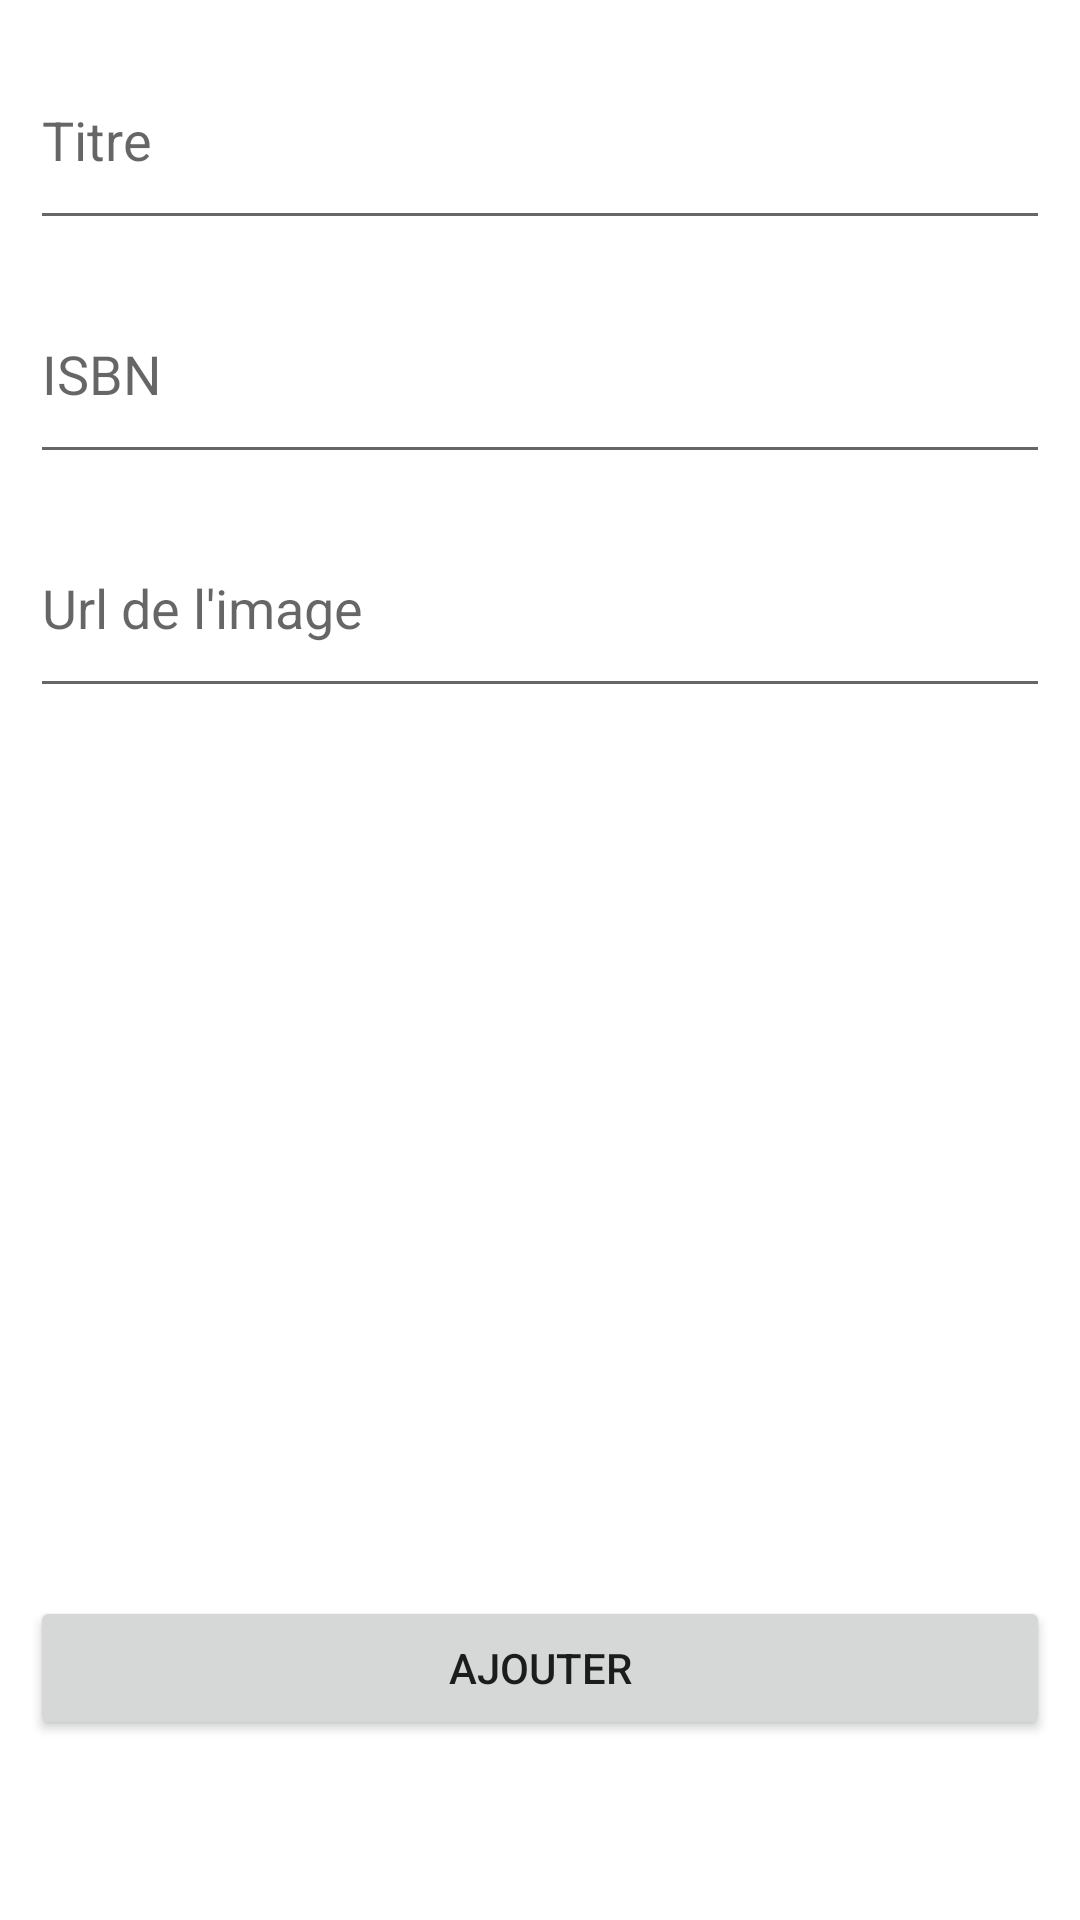

Layout XML and referenced resources for this Android screen:
<!-- AndroidManifest.xml: application theme Theme.Book_my_book -->
<!-- res/layout/fragment_add_book.xml -->
<?xml version="1.0" encoding="utf-8"?>
<LinearLayout xmlns:android="http://schemas.android.com/apk/res/android"
    xmlns:app="http://schemas.android.com/apk/res-auto"
    xmlns:tools="http://schemas.android.com/tools"
    android:layout_width="match_parent"
    android:layout_height="match_parent"
    android:orientation="vertical"
    tools:context=".ui.addBook.AddBookFragment">
    <LinearLayout
        android:layout_width="match_parent"
        android:layout_height="wrap_content"
        android:orientation="vertical"
        android:padding="10dp"
        android:gravity="top"
        >
        <EditText
            android:id="@+id/etBookTitle"
            android:layout_width="match_parent"
            android:layout_height="70dp"
            android:layout_weight="1"
            android:inputType="text"
            android:autofillHints="title"
            android:hint="@string/bookTitle"
            tools:ignore="VisualLintTextFieldSize" />

        <EditText
            android:id="@+id/etBookISBN"
            android:layout_width="match_parent"
            android:layout_height="70dp"
            android:layout_marginTop="8dp"
            android:layout_weight="1"
            android:ems="10"
            android:inputType="text"
            android:autofillHints="ISBN"
            android:hint="@string/bookISBN"
            tools:ignore="VisualLintTextFieldSize" />

        <EditText
            android:id="@+id/etBookImage"
            android:layout_width="match_parent"
            android:layout_height="70dp"
            android:layout_marginTop="8dp"
            android:layout_weight="1"
            android:ems="10"
            android:inputType="text"
            android:autofillHints="Image url"
            android:hint="@string/image_url"
            tools:ignore="VisualLintTextFieldSize" />

    </LinearLayout>
    <LinearLayout
        android:layout_width="match_parent"
        android:layout_height="match_parent"
        android:gravity="bottom"
        android:paddingLeft="10dp"
        android:paddingRight="10dp"
        android:paddingBottom="60dp"
        >

        <Button
            android:id="@+id/btnAddBook"
            android:layout_width="match_parent"
            android:layout_height="wrap_content"
            android:text="@string/add"
            tools:ignore="VisualLintButtonSize">

        </Button>
    </LinearLayout>
</LinearLayout>
<!-- resources referenced by this layout -->
<resources>
  <string name="add">Ajouter</string>
  <string name="bookISBN">ISBN</string>
  <string name="bookTitle">Titre</string>
  <string name="image_url">Url de l\'image</string>
  <style name="Theme.Book_my_book" parent="Theme.MaterialComponents.DayNight.DarkActionBar">
          
          <item name="colorPrimary">@color/purple_500</item>
          <item name="colorPrimaryVariant">@color/purple_700</item>
          <item name="colorOnPrimary">@color/white</item>
          
          <item name="colorSecondary">@color/teal_200</item>
          <item name="colorSecondaryVariant">@color/teal_700</item>
          <item name="colorOnSecondary">@color/black</item>
          
          <item name="android:statusBarColor">?attr/colorPrimaryVariant</item>
          
      </style>
  <!-- not gathered from this repository: default colours our renderer supplied (Android Studio template values) -->
  <color name="purple_500">#FF6200EE</color>
  <color name="purple_700">#FF3700B3</color>
  <color name="teal_200">#FF03DAC5</color>
  <color name="teal_700">#FF018786</color>
  <color name="black">#FF000000</color>
  <color name="white">#FFFFFFFF</color>
</resources>
